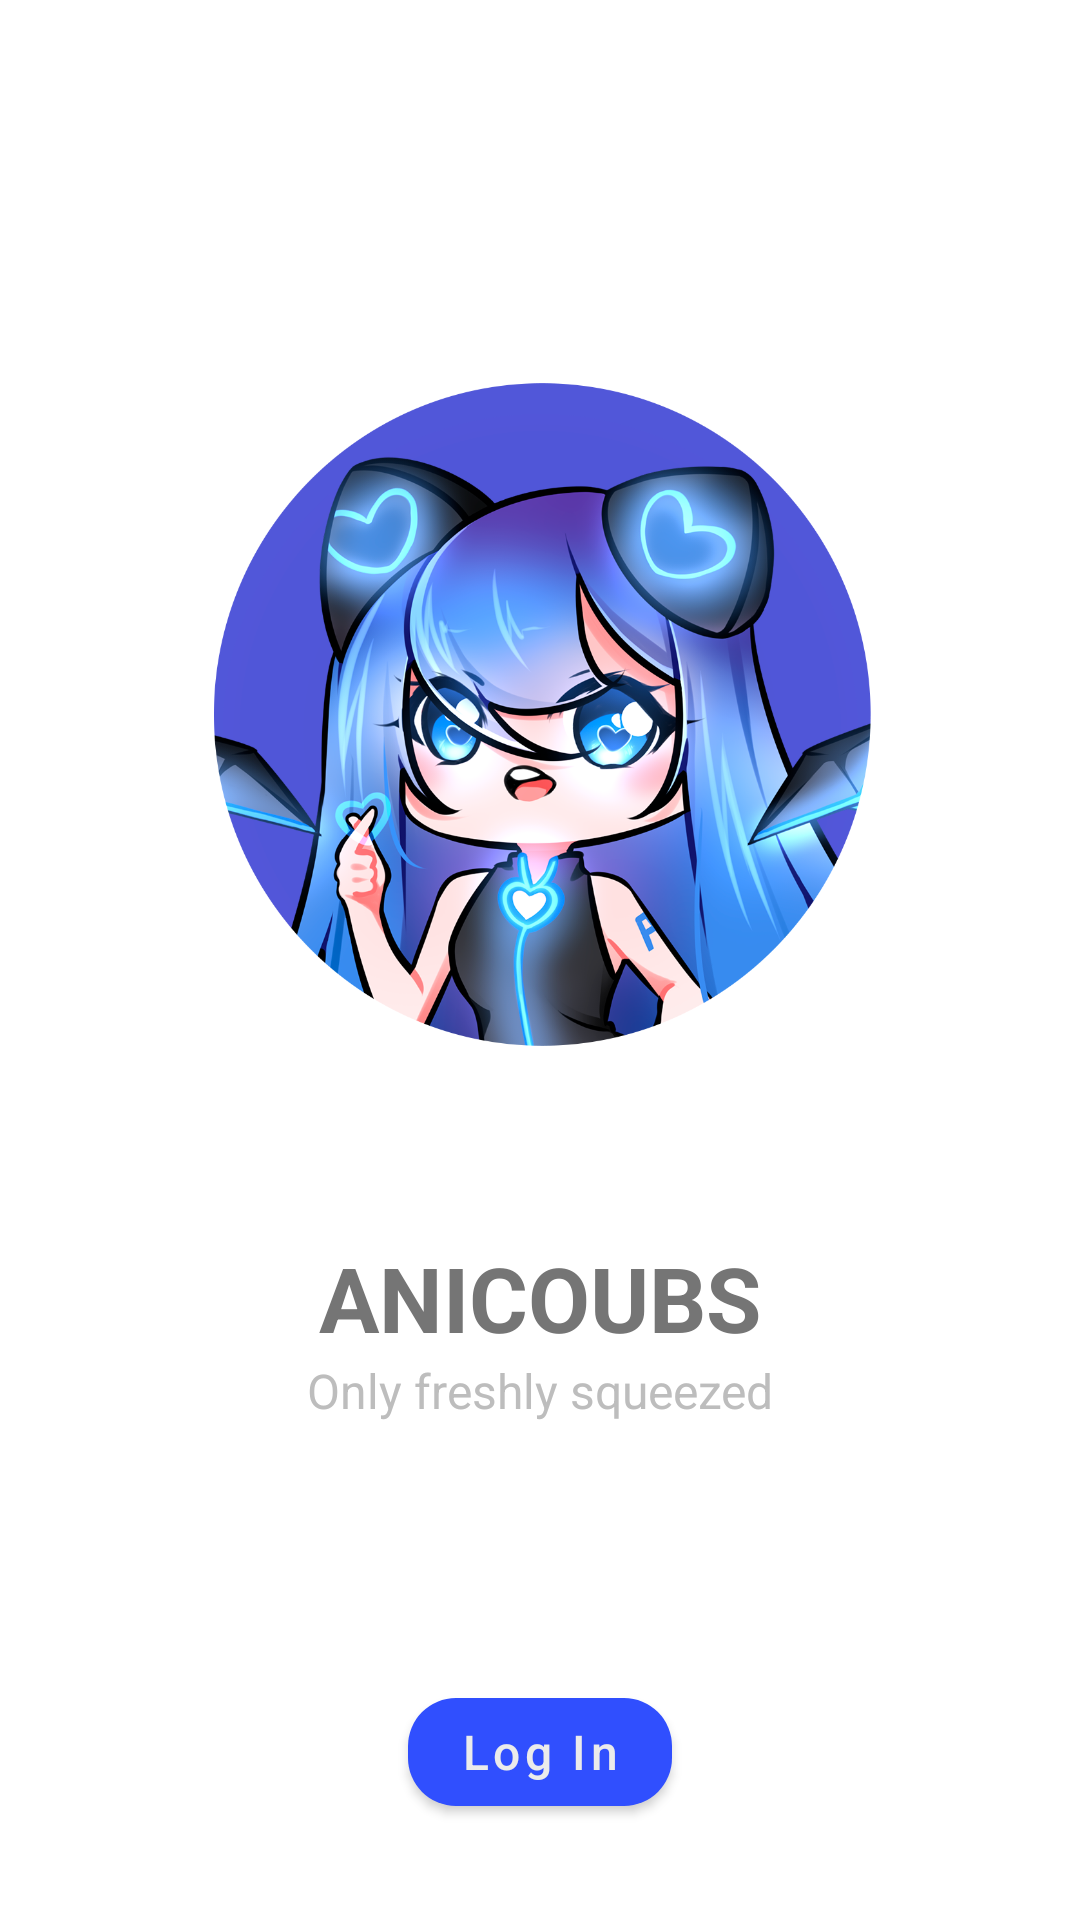

Write the Android layout XML for this screen, with the resource values it uses.
<!-- AndroidManifest.xml: application theme AppTheme -->
<!-- res/layout/activity_login.xml -->
<?xml version="1.0" encoding="utf-8"?>
<layout xmlns:android="http://schemas.android.com/apk/res/android"
    xmlns:tools="http://schemas.android.com/tools"
    xmlns:app="http://schemas.android.com/apk/res-auto">

    <androidx.constraintlayout.widget.ConstraintLayout
        android:layout_width="match_parent"
        android:layout_height="match_parent"
        tools:context=".ui.LoginActivity">

        <androidx.constraintlayout.widget.Guideline
            android:id="@+id/top_well"
            android:layout_width="wrap_content"
            android:layout_height="wrap_content"
            android:orientation="horizontal"
            app:layout_constraintGuide_begin="64dp" />

        <androidx.constraintlayout.widget.Guideline
            android:id="@+id/left_well"
            android:layout_width="wrap_content"
            android:layout_height="wrap_content"
            android:orientation="vertical"
            app:layout_constraintGuide_begin="64dp" />

        <androidx.constraintlayout.widget.Guideline
            android:id="@+id/right_well"
            android:layout_width="wrap_content"
            android:layout_height="wrap_content"
            android:layout_marginEnd="8dp"
            android:orientation="vertical"
            app:layout_constraintGuide_end="64dp" />

        <androidx.constraintlayout.widget.Guideline
            android:id="@+id/bottom_well"
            android:layout_width="wrap_content"
            android:layout_height="wrap_content"
            android:orientation="horizontal"
            app:layout_constraintGuide_end="32dp" />

        <ImageView
            android:id="@+id/appLogoImageView"
            android:layout_width="0dp"
            android:layout_height="0dp"
            android:adjustViewBounds="true"
            android:contentDescription="@null"
            android:scaleType="fitCenter"
            android:src="@drawable/ic_logo"
            app:layout_constraintBottom_toTopOf="@+id/appNameTextView"
            app:layout_constraintEnd_toStartOf="@+id/right_well"
            app:layout_constraintHorizontal_bias="0.0"
            app:layout_constraintStart_toStartOf="@+id/left_well"
            app:layout_constraintTop_toTopOf="@+id/top_well"
            app:layout_constraintVertical_weight="0.65" />

        <TextView
            android:id="@+id/appNameTextView"
            android:layout_width="wrap_content"
            android:layout_height="wrap_content"
            android:text="@string/app_name"
            android:textAllCaps="true"
            android:textColor="@color/colorGray"
            android:textSize="30sp"
            android:textStyle="normal|bold"
            app:layout_constraintBottom_toTopOf="@+id/appSloganNameTextView"
            app:layout_constraintEnd_toEndOf="@+id/appLogoImageView"
            app:layout_constraintStart_toStartOf="@+id/appLogoImageView"
            app:layout_constraintTop_toBottomOf="@+id/appLogoImageView"
            app:layout_constraintVertical_weight="0.15" />

        <TextView
            android:id="@+id/appSloganNameTextView"
            android:layout_width="wrap_content"
            android:layout_height="0dp"
            android:gravity="start"
            android:text="@string/welcome_slogan"
            android:textColor="@color/colorSubtitle"
            android:textSize="16sp"
            app:layout_constraintBottom_toTopOf="@+id/loginButton"
            app:layout_constraintEnd_toEndOf="@+id/appNameTextView"
            app:layout_constraintStart_toStartOf="@+id/appNameTextView"
            app:layout_constraintTop_toBottomOf="@+id/appNameTextView"
            app:layout_constraintVertical_weight="0.2" />

        <com.google.android.material.button.MaterialButton
            android:id="@+id/loginButton"
            android:layout_width="wrap_content"
            android:layout_height="wrap_content"
            android:text="@string/welcome_log_in"
            android:textAllCaps="false"
            android:textColor="@color/chipIconTint"
            android:textSize="16sp"
            app:cornerRadius="16dp"
            app:layout_constraintBottom_toTopOf="@+id/bottom_well"
            app:layout_constraintEnd_toEndOf="@+id/appSloganNameTextView"
            app:layout_constraintStart_toStartOf="@+id/appSloganNameTextView"
            app:layout_constraintTop_toBottomOf="@+id/appSloganNameTextView" />

        <androidx.constraintlayout.widget.Barrier
            android:id="@+id/barrier"
            android:layout_width="wrap_content"
            android:layout_height="wrap_content"
            app:barrierDirection="left" />

    </androidx.constraintlayout.widget.ConstraintLayout>
</layout>
<!-- resources referenced by this layout -->
<resources>
  <color name="chipIconTint">#EBEBEB</color>
  <color name="colorGray">#757575</color>
  <color name="colorSubtitle">#BDBDBD</color>
  <!-- drawable ic_logo: png bitmap (drawable, 777906 bytes) -->
  <string name="app_name">Anicoubs</string>
  <string name="welcome_log_in">Log In</string>
  <string name="welcome_slogan">Only freshly squeezed</string>
  <style name="AppTheme" parent="Theme.MaterialComponents.Light.NoActionBar">
          
          <item name="colorPrimary">@color/colorPrimary</item>
          <item name="colorPrimaryDark">@color/colorPrimaryDark</item>
          <item name="colorAccent">@color/colorAccent</item>
  
          <item name="colorSecondary">@color/colorSecondary</item>
          <item name="colorOnSecondary">@android:color/white</item>
  
          <item name="chipIconTint">@color/chipIconTint</item>
          <item name="android:navigationBarColor">@color/colorPrimary</item>
          
          <item name="windowActionBar">false</item>
          <item name="windowNoTitle">true</item>
      </style>
  <color name="colorPrimary">#304FFE</color>
  <color name="colorPrimaryDark">#0026CA</color>
  <color name="colorAccent">@color/colorPrimary</color>
  <color name="colorSecondary">@color/colorPrimary</color>
</resources>
